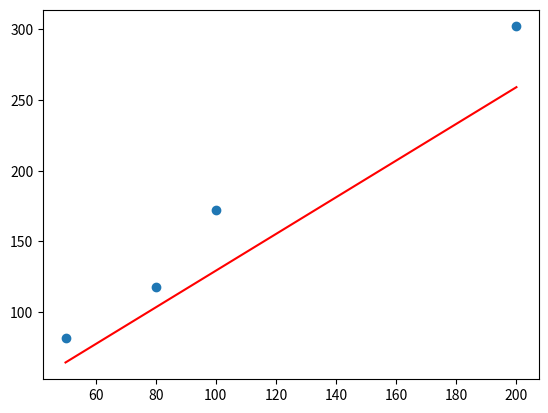

The matplotlib source for this figure:
import numpy as  np
import matplotlib.pyplot as plt

x = np.array([50, 80, 100, 200]) #房间面积
y = np.array([82, 118, 172, 302])#房价
plt.scatter(x, y)
plt.grid()


# plt.show()


def MAE_loss(y, y_hat):
    return np.mean(np.abs(y_hat - y))


def MSE_loss(y, y_hat):
    return np.mean(np.square(y_hat - y))


def linear(x, k, b):
    y = k * x + b
    return y


max_x = np.max(x)
max_y = 1
x = x / max_x
y = y / max_y


def gradient_k(x, y, y_hat):
    n = len(y)
    gradient = 0
    for xi, yi, yi_hat in zip(list(x), list(y), list(y_hat)):
        gradient += (yi_hat - yi) * xi
    return gradient / n


def gradient_b(y, y_hat):
    n = len(y)
    gradient = 0
    for xi, yi, yi_hat in zip(list(x), list(y), list(y_hat)):
        gradient += (yi_hat - yi)
    return gradient / n


try_times = 1000
min_loss = float('inf')
current_k = 10
current_b = 10
learn_rate = 0.1
for i in range(try_times):
    y_hat = [linear(xi, current_k, current_b) for xi in list(x)]
    current_loss = MSE_loss(y, y_hat)
    if current_loss < min_loss:
        min_loss = current_loss
        best_k, best_b = current_k, current_b
        print('best_k is {},best_b is {}'.format(best_k, best_b))
    k_gradient = gradient_k(x, y, y_hat)
    b_gradient = gradient_b(x, y_hat)
    current_k = current_k - learn_rate * k_gradient
    current_b = current_b - learn_rate * b_gradient
best_k = best_k / max_x * max_y
best_b = best_b / max_x * max_y
print(best_k, best_b)

# for k in np.arange(-2, 2, 0.1):
#     for b in np.arange(-10, 10, 0.1):
#         y_hat = [linear(xi, k, b) for xi in list(x)]
#         current_loss = MSE_loss(y, y_hat)
#         if current_loss < min_loss:
#             min_loss = current_loss
#             best_k, best_b = k, b
#             print('best_k is {},best_b is {}'.format(best_k, best_b))
#         # print(current_loss)
# # best_k = 0.8
# # best_b = 0.4
x = x * max_x
y = y * max_y
y_hat = best_k * x + best_b
plt.plot(x, y_hat, color='red')
plt.grid()
plt.show()
